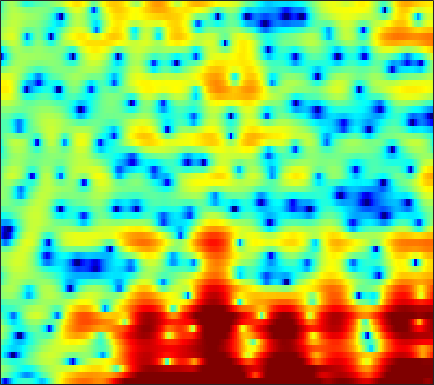

Source data for this figure (header and first rows):
-9.8105, -13.59, -17.159, -13.378, -10.506, -7.7655, -5.9369, -4.9583, -4.0534, -3.4417, -3.1779, -3.1116, -3.1322, -3.3927, -3.7482, -4.4556, -5.4474, -6.3595, -7.6683, -8.3051, -7.3503, -5.6845, -3.2664, -1.0202
-0.08402, -0.6567, -1.404, -2.159, -2.749, -3.584, -4.525, -5.333, -6.542, -7.891, -9.26, -10.09, -10.52, -9.895, -8.952, -7.469, -6.007, -4.999, -3.776, -2.66, -1.618, -0.8712, 0.1066, 1.069
0.9825, 0.5701, -0.01544, -0.6267, -1.105, -1.774, -2.487, -3.043, -3.796, -4.493, -5.049, -5.301, -5.339, -4.991, -4.516, -3.692, -2.743, -2.032, -1.127, -0.3054, 0.426, 0.9115, 1.464, 1.92
-1.254, -1.78, -2.518, -3.22, -3.665, -4.068, -4.206, -4.129, -3.827, -3.348, -2.756, -2.275, -1.609, -0.9295, -0.4291, 0.2177, 0.8325, 1.262, 1.767, 2.196, 2.526, 2.7, 2.816, 2.782
-4.414, -5.699, -7.918, -11.08, -14.59, -23.43, -22.47, -15.71, -10.92, -7.909, -5.718, -4.407, -2.961, -1.751, -0.9552, -0.02154, 0.7881, 1.32, 1.932, 2.434, 2.832, 3.055, 3.257, 3.334
-3.409, -4.134, -5.141, -6.091, -6.7, -7.263, -7.459, -7.367, -6.95, -6.296, -5.497, -4.841, -3.95, -3.054, -2.389, -1.54, -0.7596, -0.2119, 0.4555, 1.048, 1.576, 1.93, 2.341, 2.681
-1.28, -2.013, -3.07, -4.206, -5.078, -6.23, -7.265, -7.896, -8.368, -8.319, -7.708, -6.993, -5.886, -4.739, -3.923, -2.928, -2.071, -1.497, -0.8251, -0.2237, 0.3353, 0.7449, 1.293, 1.862
1.34, 0.4651, -0.8897, -2.502, -3.937, -6.275, -9.441, -12.85, -21.06, -21.35, -13.16, -9.839, -6.891, -4.87, -3.763, -2.735, -2.113, -1.863, -1.775, -1.901, -2.116, -2.214, -1.997, -1.213
2.1, 1.292, 0.1534, -1.024, -1.909, -3.039, -3.995, -4.525, -4.879, -4.752, -4.135, -3.498, -2.577, -1.769, -1.325, -0.9864, -0.9709, -1.232, -2.047, -3.549, -6.092, -9.238, -16.57, -12.83
-0.2956, -1.231, -2.663, -4.279, -5.551, -6.853, -7.151, -6.559, -5.246, -3.784, -2.41, -1.511, -0.5056, 0.2718, 0.6845, 0.9969, 1.088, 0.9608, 0.5432, -0.09749, -0.8319, -1.362, -1.854, -1.939
-2.459, -2.933, -4.059, -5.952, -7.955, -11.13, -11.61, -9.072, -5.552, -2.817, -0.789, 0.3734, 1.573, 2.44, 2.923, 3.346, 3.516, 3.466, 3.211, 2.716, 1.977, 1.216, -0.1627, -2.097
-4.454, -3.783, -3.342, -3.157, -3.091, -2.998, -2.72, -2.367, -1.757, -1.058, -0.343, 0.1502, 0.7553, 1.272, 1.599, 1.941, 2.139, 2.202, 2.178, 1.972, 1.565, 1.117, 0.3589, -0.567
-2.462, -2.032, -1.582, -1.278, -1.143, -1.036, -1.034, -1.078, -1.193, -1.345, -1.513, -1.591, -1.56, -1.359, -1.09, -0.6056, -0.06141, 0.3531, 0.8092, 1.13, 1.305, 1.354, 1.312, 1.191
0.2705, 0.5589, 0.868, 1.039, 1.056, 0.9092, 0.5251, 0.04719, -0.8583, -2.175, -3.991, -5.722, -8.165, -8.846, -7.414, -4.73, -2.403, -1.034, 0.3194, 1.267, 1.889, 2.171, 2.338, 2.288
0.3638, 0.8891, 1.446, 1.819, 1.952, 1.928, 1.633, 1.214, 0.3476, -0.9135, -2.623, -4.189, -6.22, -6.781, -5.765, -3.623, -1.65, -0.4677, 0.7076, 1.532, 2.027, 2.206, 2.202, 1.946
-2.304, -1.233, -0.0935, 0.7374, 1.192, 1.569, 1.717, 1.692, 1.488, 1.142, 0.7187, 0.4077, 0.07922, -0.07541, -0.05712, 0.1134, 0.372, 0.564, 0.7834, 0.9064, 0.8946, 0.7894, 0.5105, 0.06665
-3.268, -1.975, -0.5981, 0.4557, 1.06, 1.655, 2.039, 2.207, 2.299, 2.263, 2.128, 1.984, 1.743, 1.47, 1.254, 0.9535, 0.637, 0.3909, 0.05514, -0.3192, -0.7207, -1.034, -1.474, -1.964
-1.146, -0.3293, 0.6201, 1.408, 1.894, 2.402, 2.755, 2.925, 3.028, 2.996, 2.833, 2.621, 2.237, 1.734, 1.278, 0.5662, -0.2483, -0.8989, -1.823, -2.731, -3.525, -4.006, -4.486, -4.789
0.9125, 1.327, 1.852, 2.33, 2.649, 3.008, 3.283, 3.416, 3.487, 3.418, 3.192, 2.908, 2.363, 1.61, 0.8929, -0.292, -1.773, -3.115, -5.215, -7.632, -10.07, -11.31, -11.29, -9.985
1.293, 1.426, 1.68, 2, 2.271, 2.65, 3.005, 3.234, 3.443, 3.511, 3.401, 3.184, 2.676, 1.888, 1.099, -0.2469, -1.991, -3.603, -6.242, -9.706, -14.03, -16.8, -15.48, -11.97
-0.9605, -1.191, -1.208, -0.843, -0.3424, 0.4928, 1.395, 2.035, 2.772, 3.315, 3.615, 3.664, 3.464, 2.955, 2.353, 1.247, -0.1838, -1.462, -3.394, -5.36, -7.058, -7.913, -8.149, -7.425
-8.106, -10.16, -11.62, -9.944, -7.742, -4.868, -2.368, -0.7818, 0.9961, 2.377, 3.356, 3.832, 4.138, 4.065, 3.743, 2.961, 1.746, 0.5097, -1.64, -4.585, -9.043, -14.44, -18.29, -10.13
-14.33, -17.48, -20.45, -18.89, -16.01, -11.8, -7.872, -5.308, -2.481, -0.2898, 1.36, 2.263, 3.081, 3.467, 3.506, 3.222, 2.57, 1.853, 0.6094, -0.9434, -2.531, -3.475, -3.824, -3.044
-13.78, -15.83, -19.82, -26.04, -23.12, -15.46, -10.3, -7.411, -4.371, -2.037, -0.2575, 0.7843, 1.808, 2.469, 2.756, 2.889, 2.772, 2.548, 2.106, 1.61, 1.1, 0.786, 0.5104, 0.411
-9.483, -9.609, -9.698, -9.369, -8.716, -7.359, -5.667, -4.329, -2.65, -1.148, 0.1276, 0.9239, 1.776, 2.405, 2.729, 2.979, 3.041, 2.974, 2.751, 2.416, 1.976, 1.608, 1.072, 0.5304
-5.216, -4.853, -4.386, -3.879, -3.447, -2.761, -1.987, -1.369, -0.5275, 0.2917, 1.06, 1.575, 2.171, 2.65, 2.915, 3.139, 3.207, 3.144, 2.918, 2.484, 1.871, 1.269, 0.2675, -0.9659
-1.97, -1.729, -1.449, -1.205, -1.03, -0.7919, -0.5207, -0.2938, 0.06687, 0.4905, 0.9587, 1.341, 1.847, 2.303, 2.597, 2.89, 3.035, 3.031, 2.848, 2.446, 1.774, 1.065, -0.2015, -1.973
-0.03284, -0.0244, -0.1104, -0.3041, -0.5187, -0.891, -1.306, -1.584, -1.811, -1.743, -1.329, -0.8319, -0.02902, 0.7936, 1.361, 1.99, 2.442, 2.652, 2.734, 2.605, 2.221, 1.774, 0.9413, -0.1472
0.6715, 0.5425, 0.1913, -0.4386, -1.127, -2.4, -4.19, -5.915, -8.54, -9.938, -8.211, -6.16, -3.714, -1.797, -0.6514, 0.5342, 1.429, 1.925, 2.389, 2.619, 2.642, 2.535, 2.236, 1.811
0.4826, 0.5168, 0.3304, -0.1834, -0.8501, -2.166, -4.136, -6.145, -9.415, -11.5, -9.613, -7.397, -5.003, -3.199, -2.122, -0.9049, 0.1417, 0.8175, 1.583, 2.124, 2.476, 2.581, 2.559, 2.356
-0.1103, 0.5566, 1.125, 1.325, 1.236, 0.7989, 0.07809, -0.5841, -1.494, -2.303, -2.914, -3.301, -3.75, -4.055, -4.039, -3.338, -2.018, -0.8794, 0.4869, 1.558, 2.217, 2.447, 2.409, 2.004
-0.7604, 0.6737, 2.011, 2.816, 3.149, 3.265, 3.082, 2.761, 2.086, 1.115, -0.2497, -1.672, -4.424, -9.305, -17.51, -15.12, -6.402, -3.122, -0.3905, 1.303, 2.181, 2.436, 2.211, 1.341
-1.286, -0.2425, 0.8983, 1.731, 2.166, 2.502, 2.565, 2.437, 2.03, 1.367, 0.45, -0.4027, -1.706, -2.945, -3.566, -3.479, -2.523, -1.575, -0.3763, 0.5352, 1.057, 1.203, 1.028, 0.4311
-2.248, -1.526, -0.6334, 0.142, 0.5986, 1.046, 1.281, 1.33, 1.232, 0.9685, 0.5674, 0.2252, -0.2499, -0.6525, -0.8542, -0.9424, -0.8246, -0.6452, -0.3233, -0.02737, 0.2297, 0.3246, 0.3324, 0.1849
-3.584, -2.661, -1.531, -0.5798, 0.008947, 0.6047, 0.9948, 1.156, 1.214, 1.099, 0.8388, 0.5729, 0.1722, -0.249, -0.5178, -0.8071, -0.9289, -0.8953, -0.7145, -0.4202, -0.09503, 0.1167, 0.3227, 0.4177
-4.789, -3.171, -1.453, -0.1502, 0.5987, 1.327, 1.786, 1.969, 2.013, 1.849, 1.49, 1.073, 0.3356, -0.5957, -1.399, -2.422, -3.091, -3.104, -2.472, -1.405, -0.3726, 0.2858, 0.8887, 1.176
-3.595, -1.924, -0.2197, 0.998, 1.636, 2.197, 2.493, 2.574, 2.518, 2.295, 1.873, 1.381, 0.373, -1.212, -3.016, -6.892, -15.34, -18.25, -7.582, -2.854, -0.1486, 1.162, 2.211, 2.595
-2.175, -1.317, -0.4592, 0.01557, 0.1444, 0.04056, -0.2859, -0.5778, -0.8697, -0.9535, -0.8849, -0.8188, -0.8845, -1.27, -1.765, -2.617, -3.176, -2.966, -1.746, -0.09581, 1.385, 2.223, 2.954, 3.21
-2.403, -2.046, -1.911, -2.216, -2.788, -4.117, -6.241, -8.41, -11.2, -10.44, -7.345, -5.362, -3.411, -2.093, -1.393, -0.6713, -0.04834, 0.4146, 1.077, 1.732, 2.35, 2.72, 3.053, 3.18
-2.26, -2.096, -2.184, -2.676, -3.359, -4.771, -6.849, -8.848, -11.16, -10.49, -7.707, -5.72, -3.624, -2.053, -1.143, -0.1593, 0.6239, 1.118, 1.675, 2.126, 2.488, 2.684, 2.842, 2.88
-1.364, -1.182, -1.146, -1.345, -1.638, -2.163, -2.764, -3.167, -3.47, -3.398, -2.97, -2.477, -1.738, -0.9897, -0.4677, 0.167, 0.7098, 1.059, 1.446, 1.747, 1.942, 2.041, 2.075, 2.015
0.05944, 0.3121, 0.4793, 0.4713, 0.3672, 0.1328, -0.1644, -0.3874, -0.6558, -0.8319, -0.8825, -0.8521, -0.7141, -0.4945, -0.2851, 0.002034, 0.2887, 0.4841, 0.7044, 0.8631, 0.9384, 0.9379, 0.8678, 0.7093
1.992, 2.289, 2.487, 2.474, 2.341, 2.007, 1.539, 1.121, 0.5117, -0.09868, -0.6317, -0.9462, -1.199, -1.265, -1.206, -1.034, -0.8094, -0.6419, -0.4579, -0.3595, -0.3455, -0.4319, -0.6382, -0.951
4.336, 4.604, 4.718, 4.559, 4.261, 3.628, 2.715, 1.844, 0.4622, -1.124, -2.756, -3.772, -4.553, -4.546, -4.226, -3.615, -3.034, -2.661, -2.274, -2.032, -1.981, -2.09, -2.525, -3.289
5.952, 6.112, 6.09, 5.783, 5.346, 4.466, 3.174, 1.878, -0.4185, -3.634, -8.499, -14.44, -20.65, -12.68, -9.912, -8.034, -7.098, -6.617, -5.947, -5.174, -4.562, -4.307, -4.5, -5.511
5.62, 5.715, 5.673, 5.405, 5.036, 4.276, 3.176, 2.09, 0.2591, -2.038, -4.693, -6.594, -8.378, -9.081, -9.497, -10.81, -13.56, -16.43, -15.77, -11.07, -7.796, -6.26, -5.054, -4.653
3.503, 3.688, 3.85, 3.875, 3.787, 3.483, 2.958, 2.417, 1.501, 0.4027, -0.8044, -1.754, -3.028, -4.367, -5.498, -7.286, -9.346, -10.58, -10.38, -8.271, -6.037, -4.702, -3.374, -2.479
-0.5245, -0.04138, 0.6179, 1.22, 1.583, 1.923, 2.058, 2.027, 1.812, 1.429, 0.9188, 0.4607, -0.2038, -0.9213, -1.467, -2.126, -2.653, -2.868, -2.861, -2.548, -2.005, -1.573, -1.035, -0.5947
-7.158, -5.864, -3.943, -2.181, -1.099, 0.03798, 0.8215, 1.207, 1.504, 1.588, 1.509, 1.38, 1.141, 0.8661, 0.6595, 0.417, 0.222, 0.1281, 0.07611, 0.1021, 0.1916, 0.2797, 0.3714, 0.4202
-19.18, -12.25, -7.232, -4.062, -2.381, -0.7824, 0.2964, 0.8324, 1.275, 1.484, 1.514, 1.486, 1.403, 1.32, 1.274, 1.202, 1.157, 1.126, 1.072, 1.008, 0.9055, 0.8487, 0.7492, 0.6389
-6.852, -5.509, -3.489, -1.692, -0.6045, 0.4644, 1.127, 1.372, 1.402, 1.179, 0.839, 0.5748, 0.3566, 0.3472, 0.4576, 0.6804, 0.8777, 0.9502, 0.9213, 0.7402, 0.4501, 0.184, -0.09775, -0.2494
-0.7171, 0.09656, 1.13, 1.976, 2.453, 2.819, 2.79, 2.485, 1.637, 0.2263, -1.692, -3.287, -4.608, -3.943, -2.714, -1.131, -0.1203, 0.2427, 0.2309, -0.3386, -1.368, -2.427, -3.85, -4.481
1.419, 2.238, 3.082, 3.655, 3.902, 3.936, 3.571, 2.989, 1.721, -0.3081, -3.493, -7.054, -12.09, -8.412, -5.101, -2.354, -0.9393, -0.5031, -0.6473, -1.614, -3.607, -6.004, -11.62, -20.99
0.8685, 1.602, 2.37, 2.917, 3.154, 3.224, 3.019, 2.674, 1.966, 1.03, -0.03945, -0.7714, -1.4, -1.481, -1.26, -0.886, -0.6495, -0.6598, -1, -1.709, -2.784, -3.748, -4.936, -5.616
0.02965, 0.6911, 1.457, 2.05, 2.356, 2.593, 2.636, 2.552, 2.296, 1.933, 1.528, 1.249, 0.9262, 0.6905, 0.5599, 0.3894, 0.1916, -0.02407, -0.424, -0.9748, -1.651, -2.223, -3.099, -4.019
-1.034, -0.1784, 0.8011, 1.538, 1.952, 2.317, 2.473, 2.475, 2.363, 2.149, 1.901, 1.705, 1.466, 1.259, 1.118, 0.9524, 0.7584, 0.5782, 0.2722, -0.151, -0.7024, -1.218, -2.095, -3.281
-2.477, -1.168, 0.1921, 1.151, 1.643, 2.006, 2.072, 1.956, 1.647, 1.23, 0.7989, 0.5144, 0.2653, 0.163, 0.1583, 0.2037, 0.2389, 0.248, 0.203, 0.09459, -0.1052, -0.3395, -0.7222, -1.268
-2.828, -1.359, 0.07595, 1.044, 1.447, 1.591, 1.3, 0.7965, -0.2542, -1.629, -3.088, -3.887, -4.183, -3.689, -3.112, -2.443, -1.955, -1.714, -1.486, -1.257, -0.9741, -0.7138, -0.3477, 0.0345
